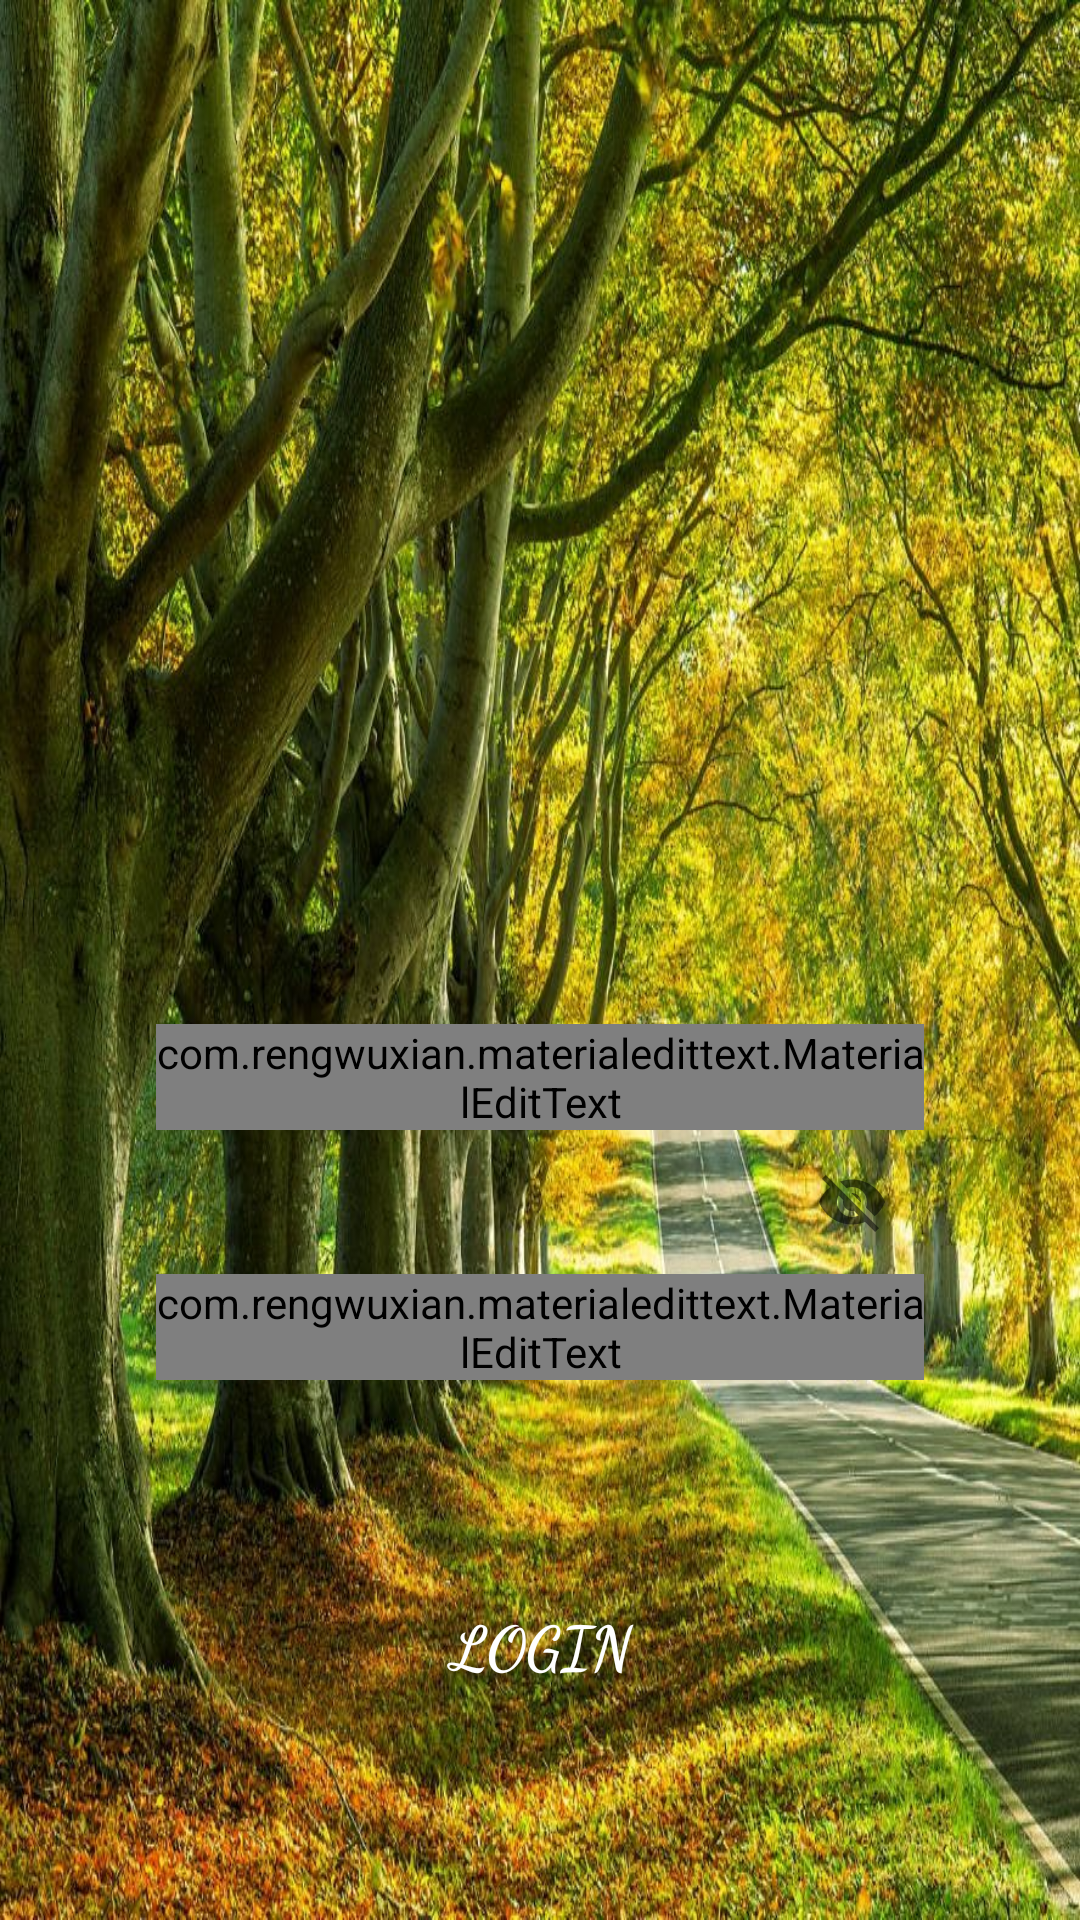

Reconstruct the res/layout file that produces this screen, plus the resources it refers to.
<!-- AndroidManifest.xml: application theme AppTheme -->
<!-- res/layout/activity_login.xml -->
<?xml version="1.0" encoding="utf-8"?>
<LinearLayout xmlns:android="http://schemas.android.com/apk/res/android"
    xmlns:app="http://schemas.android.com/apk/res-auto"
    xmlns:tools="http://schemas.android.com/tools"
    android:orientation="horizontal"
    android:layout_width="match_parent"
    android:layout_height="match_parent"
    android:padding="20dp"
    tools:context=".Activities.LoginActivity"
    android:background="@drawable/road">


    <LinearLayout
        android:orientation="vertical"
        android:layout_margin="16dp"
        android:padding="16dp"
        android:layout_width="match_parent"
        android:layout_height="wrap_content"
        android:layout_gravity="bottom">

        <com.rengwuxian.materialedittext.MaterialEditText
            android:id="@+id/login_email"
            android:layout_width="match_parent"
            android:layout_height="wrap_content"
            android:hint="Email"
            app:met_textColorHint="@android:color/white"
            android:inputType="textEmailAddress"
            android:fontFamily="cursive"
            android:textSize="20sp"
            android:textStyle="bold"
            android:drawableRight="@drawable/ic_mail_outline"
            android:theme="@style/ProgressBarStyle"/>
        <com.google.android.material.textfield.TextInputLayout
            android:id="@+id/username_text_input_layout"
            app:passwordToggleEnabled="true"
            android:layout_width="match_parent"
            android:layout_height="wrap_content">
        </com.google.android.material.textfield.TextInputLayout>

        <com.rengwuxian.materialedittext.MaterialEditText
            android:id="@+id/login_password"
            android:layout_width="match_parent"
            android:layout_height="wrap_content"
            android:fontFamily="cursive"
            android:textStyle="bold"
            android:hint="Password"
            android:textSize="20sp"
            android:background="#07000000"
            app:met_textColorHint="@android:color/white"
            android:inputType="textPassword"
            android:drawableRight="@drawable/ic_lock_outline"
            android:theme="@style/ProgressBarStyle"/>

        <ProgressBar
            android:id="@+id/login_progressBar"
            style="?android:attr/progressBarStyle"
            android:layout_width="match_parent"
            android:layout_height="wrap_content"
            android:visibility="invisible"
            android:theme="@style/ProgressBarStyle"/>

        <Button
            android:id="@+id/login_btn"
            android:layout_margin="16dp"
            android:text="Login"
            android:textSize="20sp"
            android:textColor="@android:color/white"
            android:layout_width="match_parent"
            android:layout_height="wrap_content"
            android:background="#07000000"
            android:fontFamily="cursive"
            android:textStyle="bold"/>

    </LinearLayout>

</LinearLayout>
<!-- resources referenced by this layout -->
<resources>
  <!-- drawable ic_lock_outline (drawable) -->
  <vector android:height="24dp" android:tint="#FFFAF0"
      android:viewportHeight="24.0" android:viewportWidth="24.0"
      android:width="24dp" xmlns:android="http://schemas.android.com/apk/res/android">
      <path android:fillColor="#FF000000" android:pathData="M12,17c1.1,0 2,-0.9 2,-2s-0.9,-2 -2,-2 -2,0.9 -2,2 0.9,2 2,2zM18,8h-1L17,6c0,-2.76 -2.24,-5 -5,-5S7,3.24 7,6v2L6,8c-1.1,0 -2,0.9 -2,2v10c0,1.1 0.9,2 2,2h12c1.1,0 2,-0.9 2,-2L20,10c0,-1.1 -0.9,-2 -2,-2zM8.9,6c0,-1.71 1.39,-3.1 3.1,-3.1s3.1,1.39 3.1,3.1v2L8.9,8L8.9,6zM18,20L6,20L6,10h12v10z"/>
  </vector>
  <!-- drawable ic_mail_outline (drawable) -->
  <vector android:height="24dp" android:tint="#FFFAF0"
      android:viewportHeight="24.0" android:viewportWidth="24.0"
      android:width="24dp" xmlns:android="http://schemas.android.com/apk/res/android">
      <path android:fillColor="#FF000000" android:pathData="M20,4L4,4c-1.1,0 -1.99,0.9 -1.99,2L2,18c0,1.1 0.9,2 2,2h16c1.1,0 2,-0.9 2,-2L22,6c0,-1.1 -0.9,-2 -2,-2zM20,18L4,18L4,8l8,5 8,-5v10zM12,11L4,6h16l-8,5z"/>
  </vector>
  <!-- drawable road: jpg bitmap (drawable-v24, 278724 bytes) -->
  <style name="ProgressBarStyle">
          <item name="colorAccent"> #ffffff </item>
      </style>
  <style name="AppTheme" parent="Theme.AppCompat.Light.DarkActionBar">
          
          <item name="colorPrimary">@color/colorPrimary</item>
          <item name="colorPrimaryDark">@color/colorPrimaryDark</item>
          <item name="colorAccent">@color/colorAccent</item>
      </style>
  <color name="colorPrimary">#008577</color>
  <color name="colorPrimaryDark">#00574B</color>
  <color name="colorAccent">#D81B60</color>
</resources>
